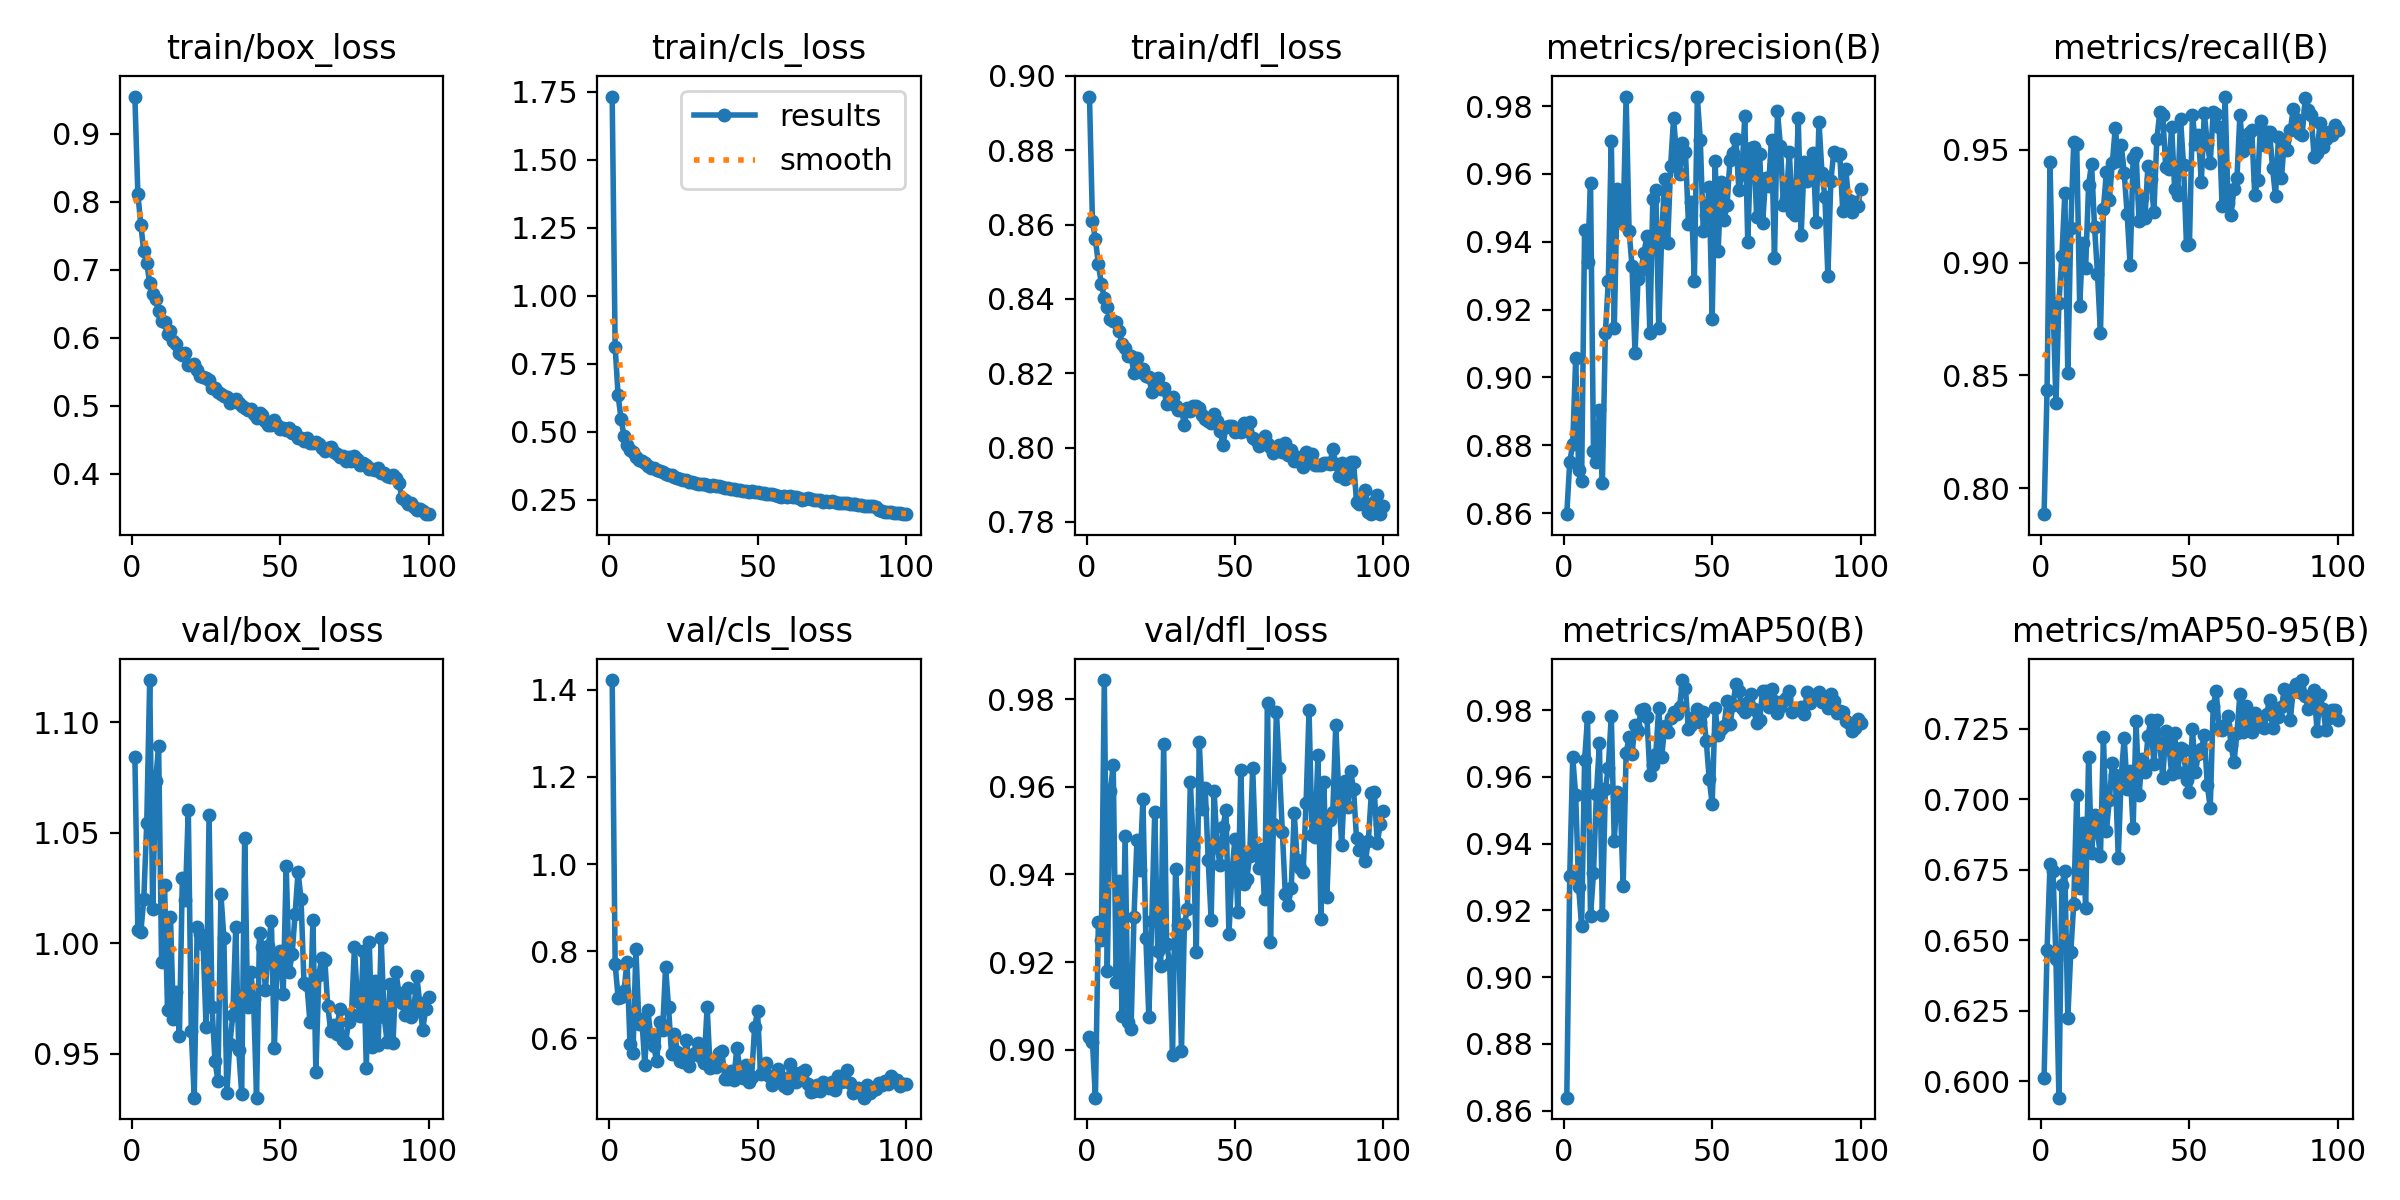

The table this chart was drawn from, first rows:
epoch, time, train/box_loss, train/cls_loss, train/dfl_loss, metrics/precision(B), metrics/recall(B), metrics/mAP50(B), metrics/mAP50-95(B), val/box_loss, val/cls_loss, val/dfl_loss, lr/pg0, lr/pg1, lr/pg2
1, 15.75, 0.9547, 1.733, 0.8945, 0.8597, 0.7884, 0.8639, 0.6012, 1.084, 1.423, 0.903, 0.0004737, 0.0004737, 0.0004737
2, 29.99, 0.8114, 0.8111, 0.8609, 0.875, 0.8436, 0.9304, 0.6465, 1.006, 0.7702, 0.9018, 0.0009406, 0.0009406, 0.0009406
3, 43.77, 0.7664, 0.6331, 0.8561, 0.8803, 0.9444, 0.9658, 0.677, 1.005, 0.6926, 0.8891, 0.001398, 0.001398, 0.001398
4, 57.63, 0.727, 0.5451, 0.8493, 0.9056, 0.8823, 0.9546, 0.6744, 1.02, 0.6943, 0.9292, 0.001387, 0.001387, 0.001387
5, 71.42, 0.7104, 0.4845, 0.844, 0.8726, 0.8377, 0.927, 0.6434, 1.054, 0.7093, 0.925, 0.001372, 0.001372, 0.001372
6, 85.21, 0.6801, 0.4519, 0.8403, 0.8694, 0.882, 0.9152, 0.5941, 1.119, 0.7755, 0.9843, 0.001358, 0.001358, 0.001358
7, 99.01, 0.6646, 0.4337, 0.8379, 0.9435, 0.9029, 0.965, 0.6695, 1.016, 0.5853, 0.9181, 0.001344, 0.001344, 0.001344
8, 112.7, 0.6564, 0.4254, 0.8347, 0.934, 0.9309, 0.9779, 0.6745, 1.073, 0.565, 0.959, 0.00133, 0.00133, 0.00133
9, 126.4, 0.6392, 0.4058, 0.8341, 0.9573, 0.851, 0.9182, 0.6225, 1.089, 0.8041, 0.9649, 0.001316, 0.001316, 0.001316
10, 140, 0.6242, 0.396, 0.8338, 0.8784, 0.9152, 0.9312, 0.6459, 0.9913, 0.6324, 0.9156, 0.001302, 0.001302, 0.001302
11, 153.7, 0.6229, 0.3905, 0.8313, 0.8749, 0.9535, 0.955, 0.663, 1.026, 0.644, 0.9384, 0.001288, 0.001288, 0.001288
12, 167.4, 0.6059, 0.3828, 0.8279, 0.8904, 0.9527, 0.97, 0.7015, 0.9697, 0.5383, 0.9077, 0.001273, 0.001273, 0.001273
13, 181.2, 0.6097, 0.3732, 0.8269, 0.869, 0.8806, 0.9187, 0.6685, 1.012, 0.6647, 0.9487, 0.001259, 0.001259, 0.001259
14, 194.8, 0.595, 0.3645, 0.8245, 0.9129, 0.9086, 0.9563, 0.6915, 0.9659, 0.6059, 0.9064, 0.001245, 0.001245, 0.001245
15, 208.4, 0.5904, 0.3678, 0.8246, 0.9284, 0.8976, 0.9628, 0.6616, 0.9779, 0.5816, 0.9046, 0.001231, 0.001231, 0.001231
16, 222.1, 0.5783, 0.3575, 0.8201, 0.9698, 0.9344, 0.9784, 0.7151, 0.9579, 0.5462, 0.9303, 0.001217, 0.001217, 0.001217
17, 235.7, 0.575, 0.3541, 0.8242, 0.9145, 0.9439, 0.9408, 0.6808, 1.03, 0.6377, 0.948, 0.001203, 0.001203, 0.001203
18, 249.4, 0.5771, 0.3517, 0.8205, 0.9554, 0.9159, 0.9555, 0.6944, 1.02, 0.6192, 0.941, 0.001189, 0.001189, 0.001189
19, 263, 0.5599, 0.3446, 0.8212, 0.9499, 0.8951, 0.9535, 0.6886, 1.06, 0.7625, 0.9571, 0.001174, 0.001174, 0.001174
20, 276.7, 0.5601, 0.3406, 0.8192, 0.9459, 0.8686, 0.9272, 0.6799, 0.9605, 0.6706, 0.9256, 0.00116, 0.00116, 0.00116
21, 290.3, 0.5618, 0.3414, 0.819, 0.9828, 0.9239, 0.9671, 0.7222, 0.9302, 0.563, 0.9075, 0.001146, 0.001146, 0.001146
22, 303.9, 0.553, 0.3343, 0.815, 0.9432, 0.9402, 0.972, 0.6887, 1.007, 0.6086, 0.9295, 0.001132, 0.001132, 0.001132
23, 317.4, 0.5446, 0.3305, 0.8176, 0.9327, 0.928, 0.967, 0.6999, 1.004, 0.5687, 0.9543, 0.001118, 0.001118, 0.001118
24, 331.1, 0.5418, 0.3262, 0.8187, 0.9071, 0.9441, 0.9756, 0.7129, 0.9996, 0.5476, 0.9226, 0.001104, 0.001104, 0.001104
25, 344.8, 0.541, 0.323, 0.8158, 0.9289, 0.9599, 0.9736, 0.7088, 0.9621, 0.5442, 0.9192, 0.001089, 0.001089, 0.001089
26, 358.5, 0.5375, 0.3233, 0.8161, 0.9316, 0.9449, 0.98, 0.6794, 1.058, 0.596, 0.9698, 0.001075, 0.001075, 0.001075
27, 372.1, 0.5268, 0.3162, 0.8116, 0.9366, 0.9521, 0.9802, 0.7083, 0.9711, 0.5348, 0.9241, 0.001061, 0.001061, 0.001061
28, 385.8, 0.5256, 0.3131, 0.8125, 0.9416, 0.94, 0.9779, 0.7218, 0.9467, 0.5622, 0.9199, 0.001047, 0.001047, 0.001047
29, 399.5, 0.5208, 0.3125, 0.8136, 0.9132, 0.9215, 0.9607, 0.7037, 0.9378, 0.5663, 0.8989, 0.001033, 0.001033, 0.001033
30, 413.3, 0.5177, 0.309, 0.8111, 0.9525, 0.8988, 0.9636, 0.7101, 1.022, 0.5879, 0.9413, 0.001019, 0.001019, 0.001019
31, 427, 0.515, 0.3078, 0.8101, 0.9554, 0.9462, 0.9669, 0.6899, 1.002, 0.5565, 0.9286, 0.001005, 0.001005, 0.001005
32, 440.7, 0.5133, 0.3064, 0.8102, 0.9147, 0.9488, 0.9807, 0.7277, 0.9322, 0.543, 0.8997, 0.0009904, 0.0009904, 0.0009904
33, 454.3, 0.5049, 0.3039, 0.8062, 0.9423, 0.9185, 0.9659, 0.7015, 0.9545, 0.6722, 0.9288, 0.0009763, 0.0009763, 0.0009763
34, 467.9, 0.5076, 0.3005, 0.8107, 0.9584, 0.9288, 0.9754, 0.7143, 0.9673, 0.5306, 0.9321, 0.0009621, 0.0009621, 0.0009621
35, 481.5, 0.5098, 0.3027, 0.8099, 0.9396, 0.92, 0.9735, 0.7098, 1.007, 0.5431, 0.9611, 0.000948, 0.000948, 0.000948
36, 495.2, 0.5036, 0.3014, 0.8112, 0.9623, 0.9427, 0.9776, 0.7224, 0.9516, 0.5324, 0.9462, 0.0009339, 0.0009339, 0.0009339
37, 508.9, 0.5, 0.2981, 0.8111, 0.9764, 0.937, 0.9793, 0.7283, 0.9319, 0.5649, 0.9223, 0.0009197, 0.0009197, 0.0009197
38, 522.5, 0.4964, 0.2956, 0.8105, 0.9652, 0.9225, 0.9787, 0.7124, 1.048, 0.5692, 0.9702, 0.0009056, 0.0009056, 0.0009056
39, 536.2, 0.4932, 0.2934, 0.8089, 0.9601, 0.9546, 0.981, 0.7281, 0.9713, 0.5055, 0.955, 0.0008914, 0.0008914, 0.0008914
40, 549.9, 0.4953, 0.293, 0.8077, 0.9691, 0.9669, 0.989, 0.72, 0.987, 0.5071, 0.9598, 0.0008773, 0.0008773, 0.0008773
41, 563.6, 0.4877, 0.2904, 0.8071, 0.9665, 0.9653, 0.9865, 0.7076, 0.9749, 0.5233, 0.9434, 0.0008631, 0.0008631, 0.0008631
42, 577.3, 0.4822, 0.2895, 0.8067, 0.9453, 0.9424, 0.9742, 0.7243, 0.9301, 0.5039, 0.9297, 0.000849, 0.000849, 0.000849
43, 590.9, 0.4888, 0.2858, 0.8089, 0.9519, 0.9414, 0.9754, 0.7197, 1.004, 0.5781, 0.959, 0.0008348, 0.0008348, 0.0008348
44, 604.5, 0.4867, 0.2864, 0.8072, 0.9286, 0.9603, 0.9778, 0.7089, 0.9984, 0.531, 0.9466, 0.0008207, 0.0008207, 0.0008207
45, 618.2, 0.4782, 0.2817, 0.8044, 0.9826, 0.9328, 0.9804, 0.7237, 0.979, 0.5073, 0.9422, 0.0008065, 0.0008065, 0.0008065
46, 631.9, 0.4714, 0.2798, 0.8008, 0.97, 0.9298, 0.9764, 0.7098, 0.999, 0.5389, 0.9509, 0.0007924, 0.0007924, 0.0007924
47, 645.5, 0.4722, 0.2776, 0.8056, 0.9432, 0.9636, 0.9795, 0.7181, 1.01, 0.4998, 0.9548, 0.0007782, 0.0007782, 0.0007782
48, 659.2, 0.479, 0.2802, 0.8058, 0.9479, 0.9432, 0.9709, 0.7174, 0.9524, 0.5099, 0.9265, 0.0007641, 0.0007641, 0.0007641
49, 672.9, 0.4723, 0.278, 0.8058, 0.9563, 0.9077, 0.9594, 0.7069, 0.9936, 0.6252, 0.9403, 0.0007499, 0.0007499, 0.0007499
50, 686.6, 0.4659, 0.2763, 0.8042, 0.9173, 0.9085, 0.9519, 0.7027, 0.9963, 0.6612, 0.9481, 0.0007358, 0.0007358, 0.0007358
51, 700.2, 0.4681, 0.2727, 0.8045, 0.9639, 0.9657, 0.9805, 0.725, 0.9772, 0.5179, 0.9315, 0.0007216, 0.0007216, 0.0007216
52, 713.8, 0.4641, 0.2726, 0.8043, 0.9372, 0.9524, 0.9725, 0.7096, 1.035, 0.5325, 0.9639, 0.0007075, 0.0007075, 0.0007075
53, 727.4, 0.4669, 0.2723, 0.8066, 0.9575, 0.9567, 0.9743, 0.7163, 0.9871, 0.5429, 0.9379, 0.0006934, 0.0006934, 0.0006934
54, 741.2, 0.46, 0.2696, 0.8045, 0.9463, 0.9358, 0.9751, 0.7177, 0.9951, 0.5131, 0.939, 0.0006792, 0.0006792, 0.0006792
55, 754.8, 0.462, 0.2691, 0.8069, 0.9507, 0.9663, 0.9826, 0.7229, 1.013, 0.4916, 0.9442, 0.0006651, 0.0006651, 0.0006651
56, 768.5, 0.4535, 0.2657, 0.8027, 0.964, 0.9528, 0.9758, 0.7052, 1.032, 0.4987, 0.9644, 0.0006509, 0.0006509, 0.0006509
57, 782.1, 0.4525, 0.2642, 0.8021, 0.9663, 0.9444, 0.9816, 0.697, 1.02, 0.5291, 0.9453, 0.0006368, 0.0006368, 0.0006368
58, 795.6, 0.4476, 0.2612, 0.8005, 0.9704, 0.9669, 0.9879, 0.733, 0.9819, 0.5108, 0.9415, 0.0006226, 0.0006226, 0.0006226
59, 809.3, 0.4534, 0.2627, 0.8017, 0.9551, 0.9658, 0.9857, 0.7383, 0.9811, 0.4901, 0.9459, 0.0006085, 0.0006085, 0.0006085
60, 823.1, 0.4461, 0.2586, 0.8031, 0.9599, 0.9602, 0.9807, 0.7253, 0.9643, 0.4857, 0.9343, 0.0005943, 0.0005943, 0.0005943
... 40 more rows
